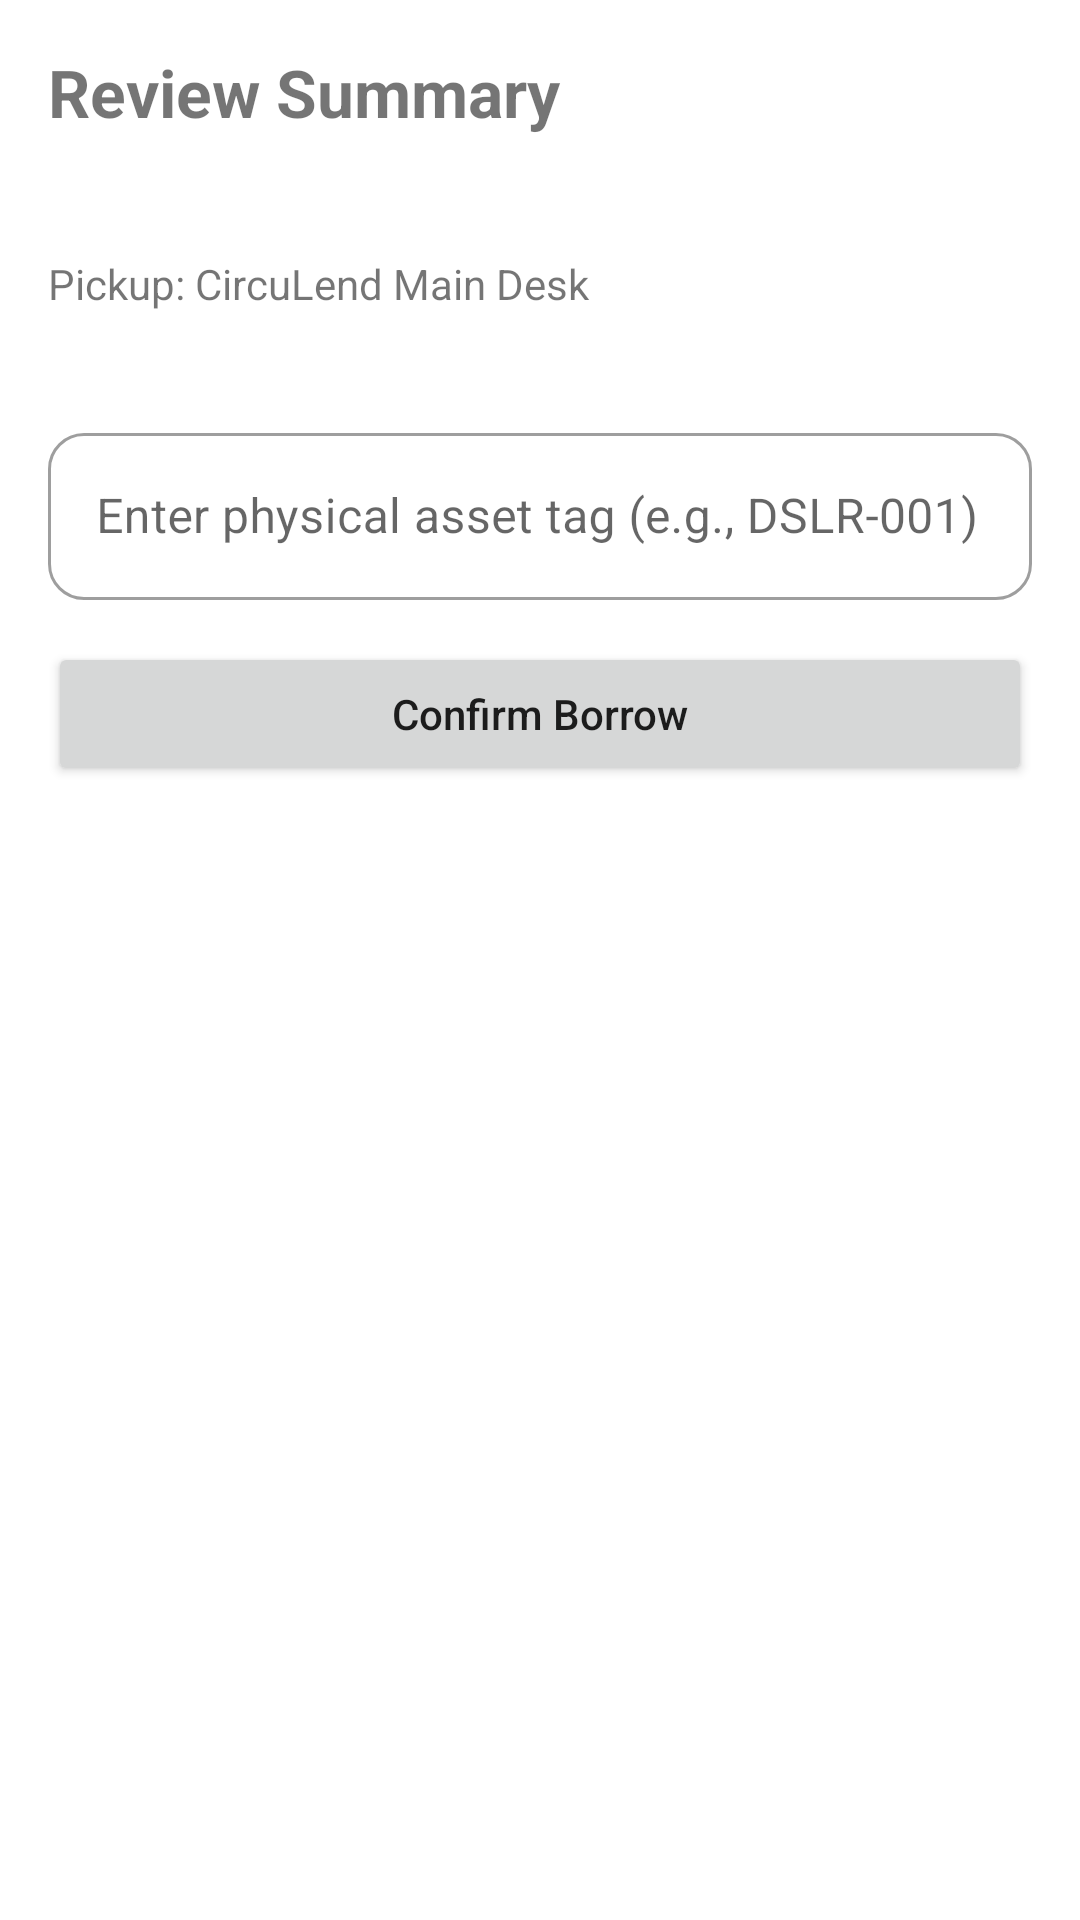

Android layout source for this screen:
<!-- AndroidManifest.xml: application theme Theme.CircuLend -->
<!-- res/layout/bottom_sheet_borrow_confirm.xml -->
<?xml version="1.0" encoding="utf-8"?>
<LinearLayout xmlns:android="http://schemas.android.com/apk/res/android"
    xmlns:app="http://schemas.android.com/apk/res-auto"
    android:layout_width="match_parent"
    android:layout_height="wrap_content"
    android:orientation="vertical"
    android:padding="16dp">

    <TextView
        android:layout_width="match_parent"
        android:layout_height="wrap_content"
        android:text="Review Summary"
        android:textSize="22sp"
        android:textStyle="bold" />

    <TextView
        android:id="@+id/tvBorrowItemName"
        android:layout_width="match_parent"
        android:layout_height="wrap_content"
        android:layout_marginTop="12dp"
        android:textSize="16sp"
        android:textStyle="bold" />

    <TextView
        android:id="@+id/tvBorrowPickupLocation"
        android:layout_width="match_parent"
        android:layout_height="wrap_content"
        android:layout_marginTop="6dp"
        android:text="Pickup: CircuLend Main Desk" />

    <TextView
        android:id="@+id/tvBorrowTimestamp"
        android:layout_width="match_parent"
        android:layout_height="wrap_content"
        android:layout_marginTop="4dp" />

    <com.google.android.material.textfield.TextInputLayout
        android:id="@+id/tilAssetTag"
        style="@style/Widget.MaterialComponents.TextInputLayout.OutlinedBox"
        android:layout_width="match_parent"
        android:layout_height="wrap_content"
        android:layout_marginTop="12dp"
        app:boxCornerRadiusTopStart="12dp"
        app:boxCornerRadiusTopEnd="12dp"
        app:boxCornerRadiusBottomStart="12dp"
        app:boxCornerRadiusBottomEnd="12dp">

        <com.google.android.material.textfield.TextInputEditText
            android:id="@+id/etAssetTag"
            android:layout_width="match_parent"
            android:layout_height="wrap_content"
            android:hint="Enter physical asset tag (e.g., DSLR-001)" />
    </com.google.android.material.textfield.TextInputLayout>

    <Button
        android:id="@+id/btnConfirmBorrow"
        android:layout_width="match_parent"
        android:layout_height="wrap_content"
        android:layout_marginTop="14dp"
        android:text="Confirm Borrow"
        android:textAllCaps="false" />
</LinearLayout>
<!-- resources referenced by this layout -->
<resources>
  <style name="Theme.CircuLend" parent="Theme.MaterialComponents.DayNight.NoActionBar">
      </style>
</resources>
